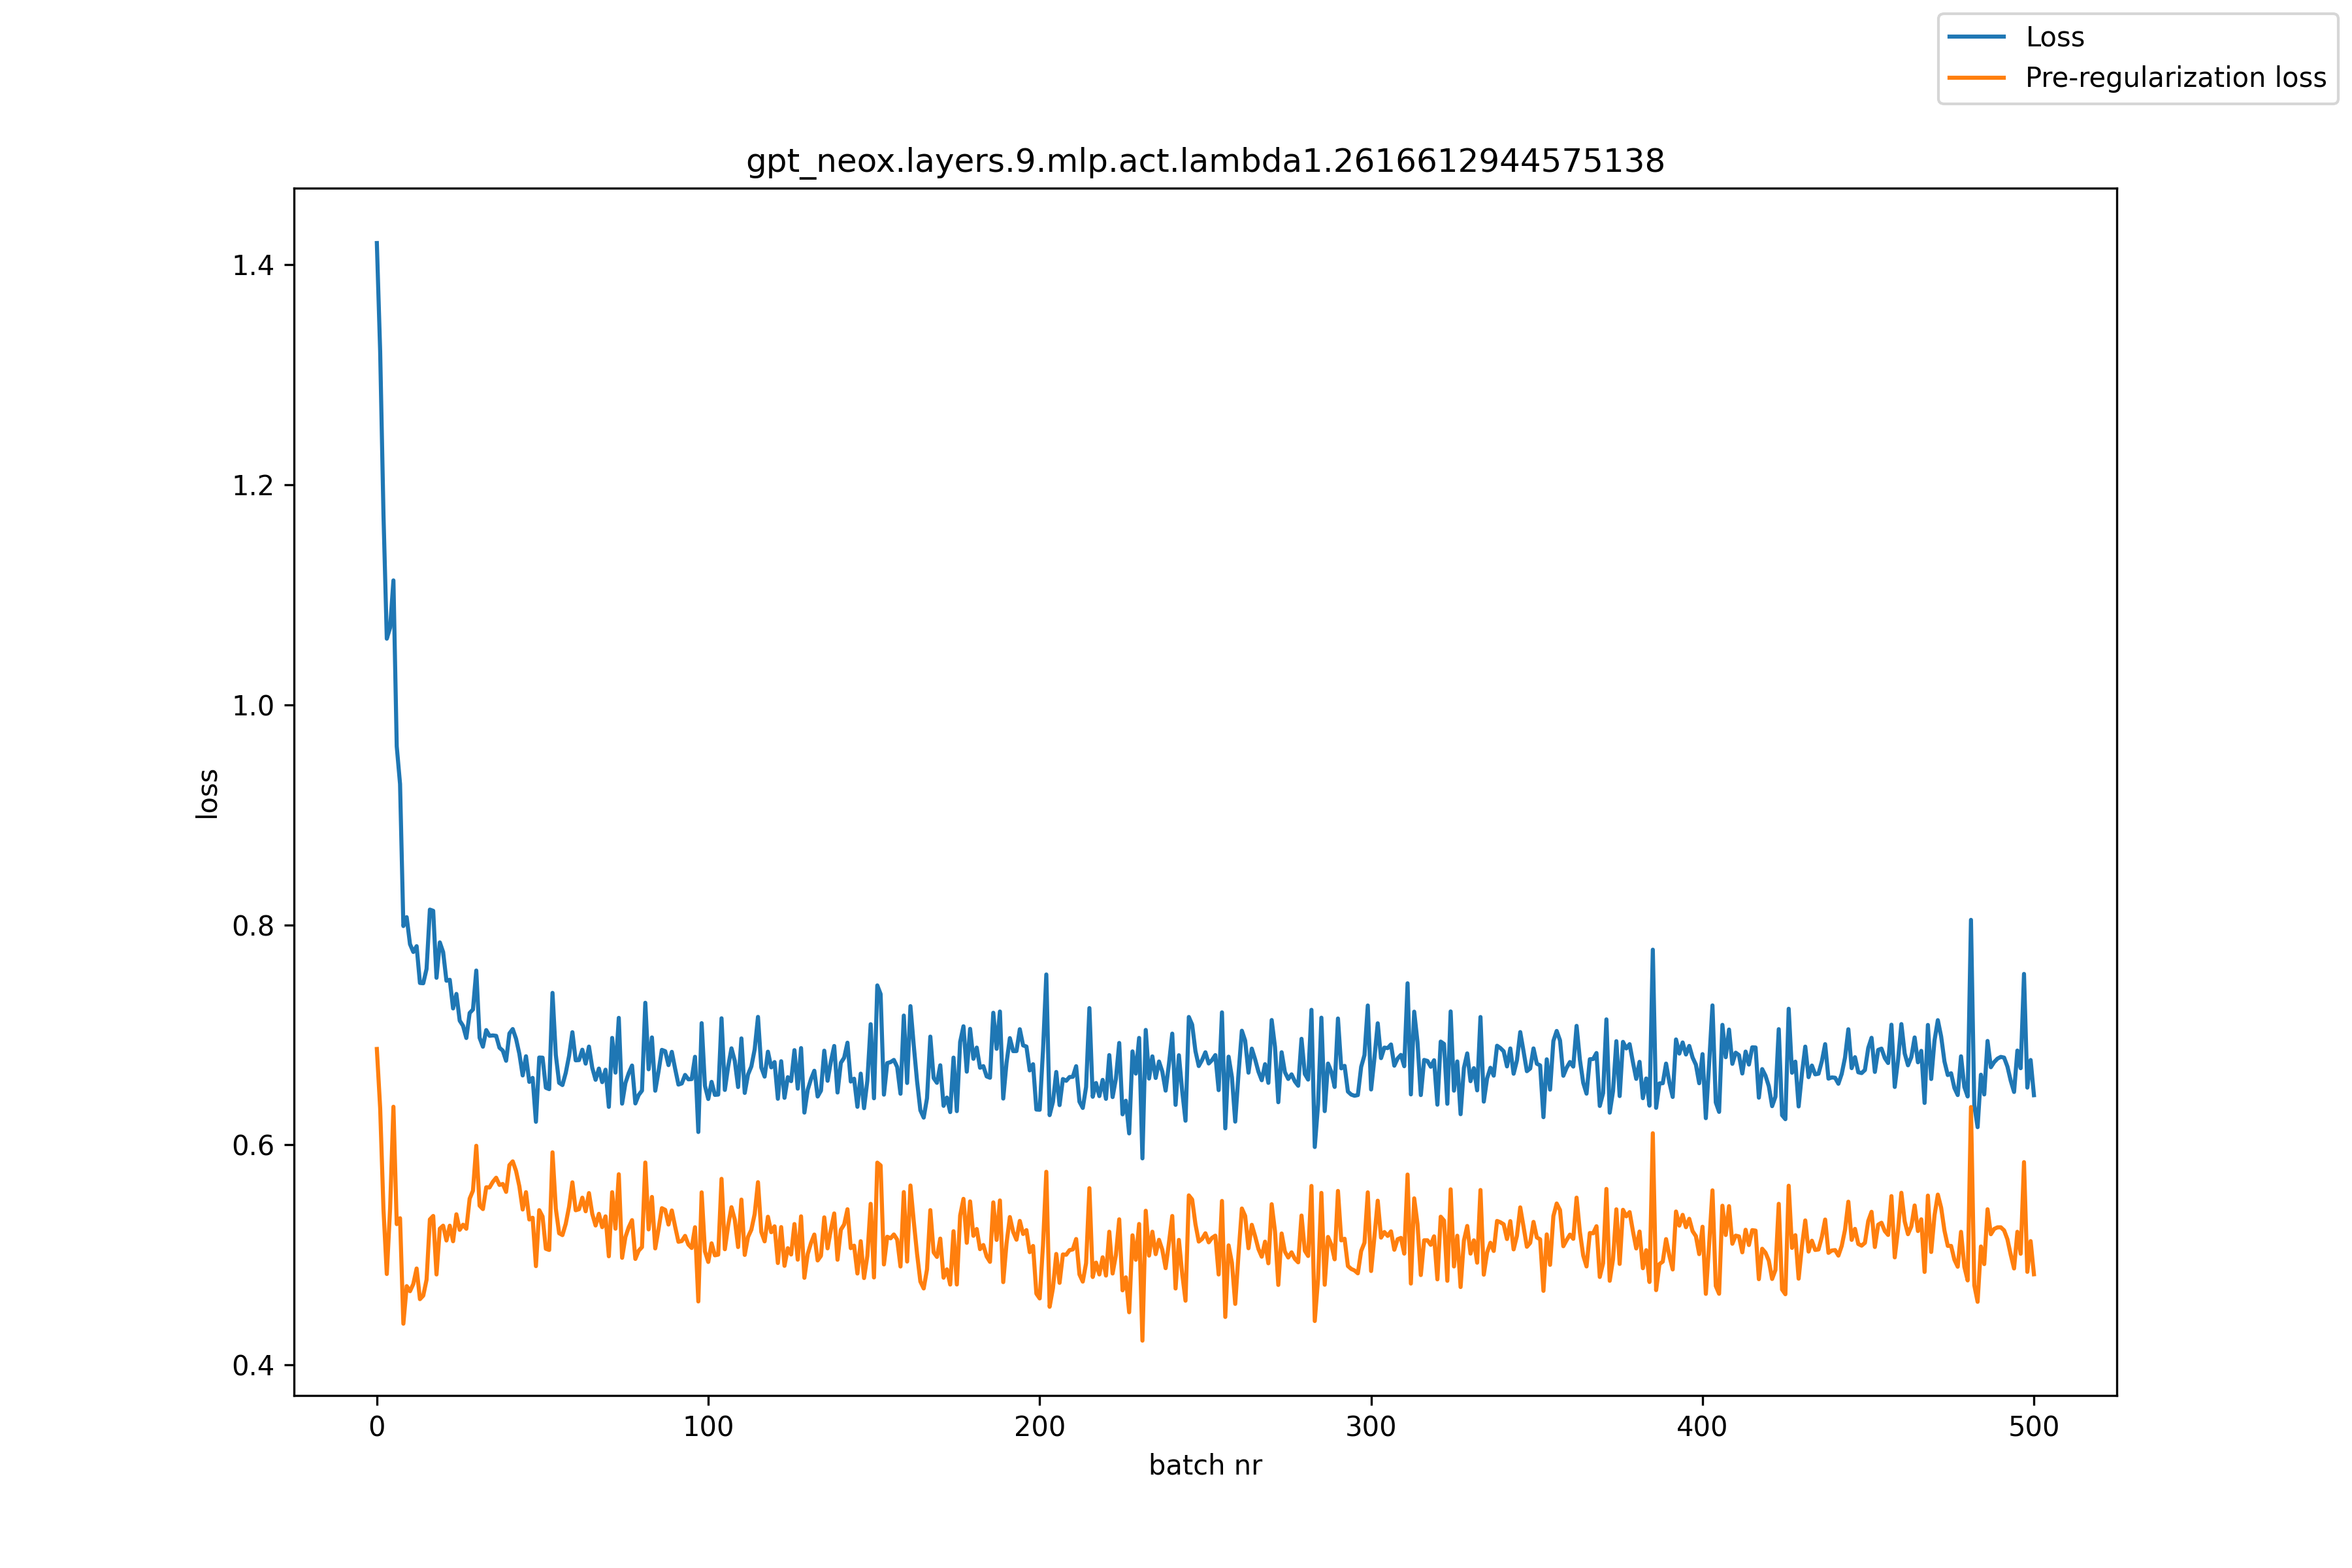

Data behind this chart, as committed beside it:
, loss, pre_reg_loss
0, 1.42, 0.6872
1, 1.321, 0.6334
2, 1.173, 0.5413
3, 1.06, 0.4827
4, 1.07, 0.5424
5, 1.113, 0.6347
6, 0.9622, 0.528
7, 0.928, 0.5334
8, 0.7989, 0.4375
9, 0.8069, 0.4717
10, 0.7824, 0.467
11, 0.7753, 0.4736
12, 0.7806, 0.4877
13, 0.7472, 0.4598
14, 0.7469, 0.463
15, 0.76, 0.4775
16, 0.8138, 0.5323
17, 0.8127, 0.5354
18, 0.7519, 0.4823
19, 0.784, 0.5239
20, 0.7752, 0.5266
21, 0.7492, 0.5131
22, 0.75, 0.5266
23, 0.724, 0.5125
24, 0.7372, 0.5369
25, 0.7129, 0.5228
26, 0.7083, 0.5275
27, 0.6971, 0.5238
28, 0.7199, 0.5511
29, 0.723, 0.5584
30, 0.7585, 0.5992
31, 0.6974, 0.5448
32, 0.6892, 0.5417
33, 0.7043, 0.5615
34, 0.6991, 0.5613
35, 0.6995, 0.5665
36, 0.6991, 0.5702
37, 0.6883, 0.5636
38, 0.6857, 0.5645
39, 0.6764, 0.5573
40, 0.7013, 0.5816
41, 0.7053, 0.5851
42, 0.6965, 0.5763
43, 0.6827, 0.5623
44, 0.6631, 0.5413
45, 0.6806, 0.557
46, 0.6573, 0.5322
47, 0.6609, 0.5338
48, 0.621, 0.4898
49, 0.6794, 0.5407
50, 0.6793, 0.5349
51, 0.6519, 0.5056
52, 0.6507, 0.5045
53, 0.7381, 0.5933
54, 0.6818, 0.5421
55, 0.6564, 0.5197
56, 0.6544, 0.518
57, 0.6655, 0.5283
58, 0.681, 0.5439
59, 0.7024, 0.566
... 441 more rows
